Run: headless pygame with SDL's dummy video driver; simulated clock (each Clock.tick advances the game by its frame time, no real sleeping); random seed 0; keys injected as events and as key.get_pressed() state; no mouse input; restart key C tapped at the start of phases 3 and 4.
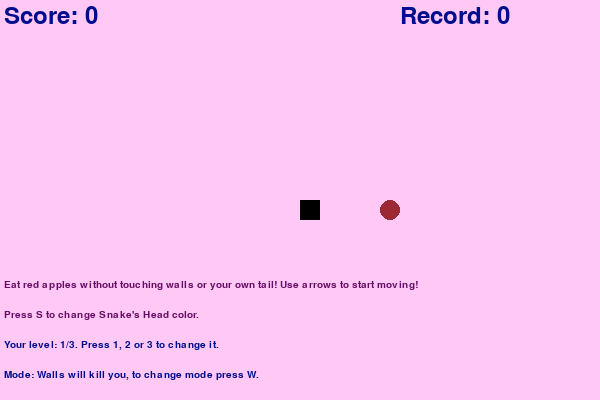
Frame 1 of 4 · flips 1–60 · no input
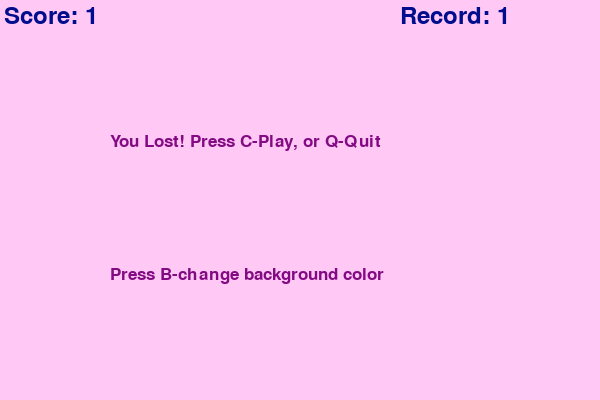
Frame 2 of 4 · flips 61–180 · tapped SPACE, RETURN · held RIGHT (→), D
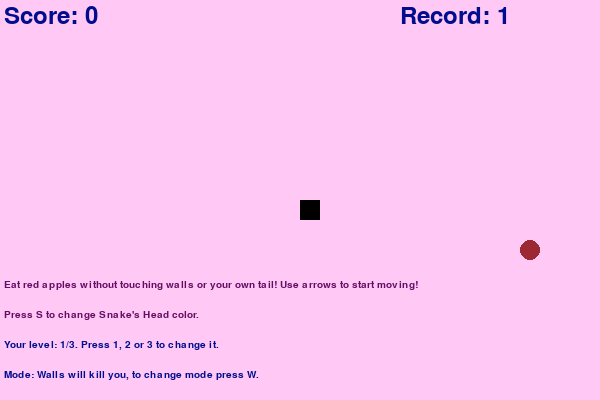
Frame 3 of 4 · flips 181–300 · tapped C · held DOWN (↓), S
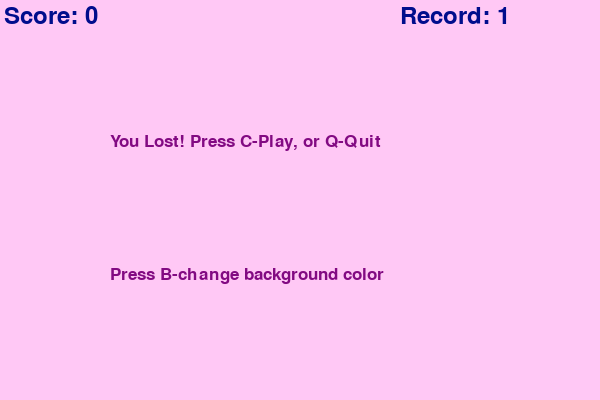
Frame 4 of 4 · flips 301–420 · tapped C · held LEFT (←), A, UP (↑), W

The pygame program that drew these frames:

# -*- coding: utf-8 -*-
"""
@author: ksy19
"""

import pygame
import random
import sys

pygame.init()
 
white = (255, 255, 255)
yellow = (255, 255, 102)
black = (0, 0, 0)
red = (213, 50, 80)
green = (0, 255, 0)
blue = (50, 153, 213)


dis_width = 600
dis_height = 400
 
dis = pygame.display.set_mode((dis_width, dis_height))
pygame.display.set_caption('Snake Game')
 
clock = pygame.time.Clock()
 
snake_block = 20
snake_speed = 10
 
font_style = pygame.font.SysFont("bahnschrift", 25)
score_font = pygame.font.SysFont("bahnschrift", 35)
record_font = pygame.font.SysFont("bahnschrift", 35)
rules_font = pygame.font.SysFont("bahnschrift", 15)
 

# functions showing hints
def Your_score(score):
    value = score_font.render("Score: " + str(score), True, (0, 13, 140))
    dis.blit(value, [4, 4])

def Your_record(record):
    value = record_font.render("Record: " + str(record), True, (0, 13, 140))
    dis.blit(value, [dis_width-200, 4])
 
def Show_rules():
    rules = '''Eat red apples without touching walls or your own tail! Use arrows to start moving!'''
    value = rules_font.render(rules, True, (100, 13, 100))
    dis.blit(value, [4, dis_height-120])
    sn_color = "Press S to change Snake's Head color."
    value = rules_font.render(sn_color, True, (100, 13, 100))
    dis.blit(value, [4, dis_height-90])
    
def Your_level(level):
    value = rules_font.render("Your level: "+str(level)+"/3. Press 1, 2 or 3 to change it.", True, (0, 13, 140))
    dis.blit(value, [4, dis_height-60])  
    
def Your_mode(killing):
    if killing:
        mes = "Mode: Walls will kill you, to change mode press W."
    else:
        mes ="Mode: Now you can get throught the walls, to change mode press W."
    value = rules_font.render(mes, True, (0, 13, 140))
    dis.blit(value, [4, dis_height-30])
    
#function drawing snakes from gradient blocks
def our_snake(snake_block, snake_list, snake_color=[0,0,0]):
    i1=snake_color[0]
    i2=snake_color[1]
    i3=snake_color[2]
    for x in snake_list[::-1]:
        pygame.draw.rect(dis, (i1, i2, i3), [x[0], x[1], snake_block, snake_block])
        i1+=8
        i2+=8
        i3+=8
        if i1>200: i1 = 200
        if i2>200: i2 = 200
        if i3>200: i3 = 200
    
 
# function showing message at the end of game 
def message(msg, color, x_mess, y_mess):
    mesg = font_style.render(msg, True, color)
    dis.blit(mesg, [x_mess, y_mess])
 
#main function for game
def gameLoop():
    global bg_color
    global record 
    global level
    global killing_walls
    global snake_color
    snake_speed = 5*level
    game_over = False
    game_close = False
 
    x1 = dis_width / 2
    y1 = dis_height / 2
    
   
    
    x1_change = 0
    y1_change = 0
    
    snake_List = []
    Length_of_snake = 1
 
    foodx = round(random.randrange(0, dis_width - snake_block) // snake_block) * snake_block
    
    foody = round(random.randrange(0, dis_height - snake_block) // snake_block) * snake_block
    
    while not game_over:
 
        while game_close == True:
            dis.fill(bg_color)
            message("You Lost! Press C-Play, or Q-Quit", (130, 10, 130), dis_width/6+10, dis_height/3)
            message("Press B-change background color", (130, 10, 130), dis_width/5-10, dis_height/3*2)
            Your_score(Length_of_snake - 1)
            if Length_of_snake - 1 > record:
                record = Length_of_snake - 1 
            Your_record(record)
            pygame.display.update()
 
            for event in pygame.event.get():
                if event.type == pygame.KEYDOWN:
                    if event.key == pygame.K_q:
                        game_over = True
                        game_close = False
                    if event.key == pygame.K_c:
                        gameLoop()
                    if event.key == pygame.K_b:
                        r = random.randint(200,255)
                        g = random.randint(200,255)
                        b = random.randint(200,255)
                        bg_color = ((r, g, b))
                        dis.fill(bg_color)
 
        for event in pygame.event.get():
            if event.type == pygame.QUIT:
                game_over = True
            if event.type == pygame.KEYDOWN:
                if event.key == pygame.K_LEFT:
                    x1_change = -snake_block
                    y1_change = 0
                elif event.key == pygame.K_RIGHT:
                    x1_change = snake_block
                    y1_change = 0
                elif event.key == pygame.K_UP:
                    y1_change = -snake_block
                    x1_change = 0
                elif event.key == pygame.K_DOWN:
                    y1_change = snake_block
                    x1_change = 0
                elif x1_change == 0 and y1_change == 0:
                    if event.key == pygame.K_1:
                        level = 1
                        Your_level(level)
                    elif event.key == pygame.K_2:
                        level = 2
                        Your_level(level)
                    elif event.key == pygame.K_3:
                        level = 3
                        Your_level(level)
                    elif event.key==pygame.K_w:
                        killing_walls = not killing_walls
                        Your_mode(killing_walls)
                    elif event.key==pygame.K_s:
                        snake_color = [random.randint(0, 100), random.randint(0, 100), random.randint(0, 100)]
                        our_snake(snake_block, snake_List, snake_color)
                    snake_speed = 5*level
 
    
        x1 += x1_change
        y1 += y1_change
        
        if x1 >= dis_width or x1 < 0 or y1 >= dis_height or y1 < 0:
            if killing_walls:
                game_close = True
            else:
                x1 = (x1+dis_width)%dis_width
                y1 = (y1+dis_height)%dis_height
                
        
        dis.fill(bg_color)
        pygame.draw.rect(dis, (155, 40, 50), [foodx, foody, snake_block, snake_block], border_radius=snake_block//2)
        snake_Head = []
        snake_Head.append(x1)
        snake_Head.append(y1)
        snake_List.append(snake_Head)
        if len(snake_List) > Length_of_snake:
            del snake_List[0]
 
        for x in snake_List[:-1]:
            if x == snake_Head:
                game_close = True
 
        our_snake(snake_block, snake_List, snake_color)
        Your_score(Length_of_snake - 1)
        Your_record(record)
        
        if x1_change == 0 and y1_change == 0:
            Show_rules()
            Your_level(level)
            Your_mode(killing_walls)

        pygame.display.update()
 
        if x1 == foodx and y1 == foody:
            foodx = round(random.randrange(0, dis_width - snake_block) / snake_block) * snake_block
            foody = round(random.randrange(0, dis_height - snake_block) / snake_block) * snake_block
            Length_of_snake += 1
            snake_speed += 0.25
 
        clock.tick(snake_speed)
 
    pygame.quit()
    sys.exit()
 
#initial parameters for global vars    
bg_color = (255, 200, 245)
record = 0
level = 1
killing_walls = True
snake_color=[0,0,0]

gameLoop()
